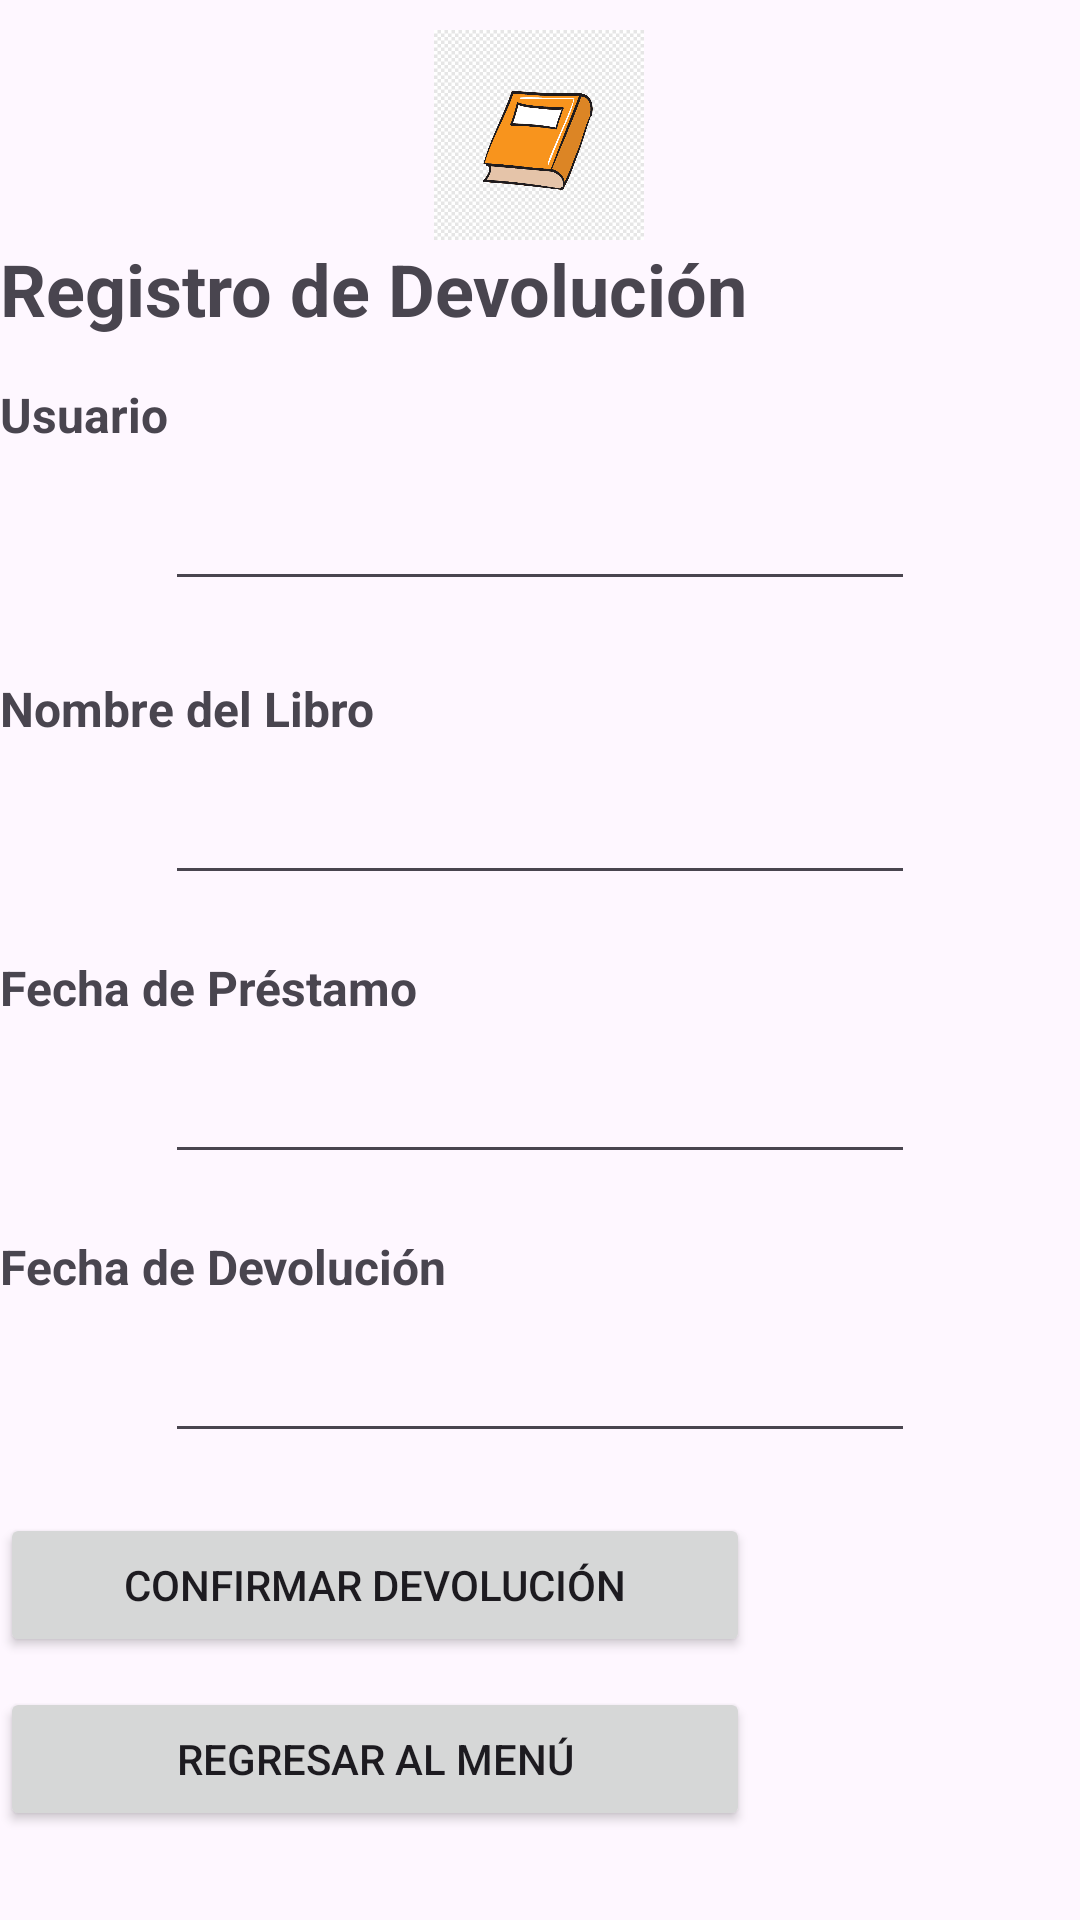

Here is an Android app screen rendered from its layout file. Give the layout XML and the strings, colors and styles it references.
<!-- AndroidManifest.xml: application theme Theme.ProyectoBiblioteca -->
<!-- res/layout/activity_main.xml -->
<?xml version="1.0" encoding="utf-8"?>
<ScrollView xmlns:android="http://schemas.android.com/apk/res/android"
    xmlns:app="http://schemas.android.com/apk/res-auto"
    xmlns:tools="http://schemas.android.com/tools"
    android:layout_width="match_parent"
    android:layout_height="match_parent">

    <androidx.constraintlayout.widget.ConstraintLayout
        android:layout_width="match_parent"
        android:layout_height="match_parent"
        tools:context=".MainActivity">

        <ImageView
            android:id="@+id/ImageView"
            android:layout_width="210dp"
            android:layout_height="70dp"
            android:layout_marginTop="10dp"
            android:contentDescription="aqui_va_la_imagen"
            app:layout_constraintEnd_toEndOf="parent"
            app:layout_constraintHorizontal_bias="0.497"
            app:layout_constraintStart_toStartOf="parent"
            app:layout_constraintTop_toTopOf="parent"
            app:srcCompat="@drawable/libro1"
            tools:ignore="HardcodedText" />

        <TextView
            android:id="@+id/labelRegistro"
            android:layout_width="250dp"
            android:layout_height="0dp"
            android:layout_marginTop="0dp"
            android:text="@string/registro_de_devolucion"
            android:textAlignment="textStart"
            android:textSize="24sp"
            android:textStyle="bold"
            app:layout_constraintTop_toBottomOf="@+id/ImageView"
            tools:ignore="MissingConstraints"
            tools:layout_editor_absoluteX="55dp" />

        <TextView
            android:id="@+id/labelUsuario"
            android:layout_width="250dp"
            android:layout_height="0dp"
            android:layout_marginTop="15dp"
            android:text="@string/usuario"
            android:textSize="16sp"
            android:textStyle="bold"
            app:layout_constraintTop_toBottomOf="@+id/labelRegistro"
            tools:layout_editor_absoluteX="55dp" />

        <EditText
            android:id="@+id/editUsuario"
            android:layout_width="250dp"
            android:layout_height="wrap_content"
            android:layout_marginLeft="25dp"
            android:layout_marginTop="10dp"
            android:layout_marginRight="25dp"
            android:contentDescription="@string/ingrese_usuario"
            android:ems="10"
            android:inputType="text"
            app:layout_constraintEnd_toEndOf="parent"
            app:layout_constraintStart_toStartOf="parent"

            app:layout_constraintTop_toBottomOf="@+id/labelUsuario"
            tools:ignore="Autofill,EditableContentDescCheck,LabelFor,TouchTargetSizeCheck" />

        <TextView
            android:id="@+id/NombreLibro"
            android:layout_width="250dp"
            android:layout_height="0dp"
            android:layout_marginTop="25dp"
            android:text="@string/nombre_del_libro"
            android:textSize="16sp"
            android:textStyle="bold"
            app:layout_constraintTop_toBottomOf="@+id/editUsuario"
            tools:layout_editor_absoluteX="55dp" />

        <EditText
            android:id="@+id/editNombreLibro"
            android:layout_width="250dp"
            android:layout_height="wrap_content"
            android:layout_marginLeft="25dp"
            android:layout_marginTop="10dp"
            android:layout_marginRight="25dp"
            android:contentDescription="@string/ingrese_libro"
            android:ems="10"
            android:inputType="text"
            app:layout_constraintEnd_toEndOf="parent"
            app:layout_constraintStart_toStartOf="parent"
            app:layout_constraintTop_toBottomOf="@+id/NombreLibro"
            tools:ignore="Autofill,EditableContentDescCheck,LabelFor,TouchTargetSizeCheck" />

        <TextView
            android:id="@+id/FechaPrestamo"
            android:layout_width="250dp"
            android:layout_height="0dp"
            android:layout_marginTop="20dp"
            android:text="@string/fecha_de_prestamo"
            android:textSize="16sp"
            android:textStyle="bold"
            app:layout_constraintTop_toBottomOf="@+id/editNombreLibro"
            tools:layout_editor_absoluteX="55dp" />

        <EditText
            android:id="@+id/editFechaPrestamo"
            android:layout_width="250dp"
            android:layout_height="wrap_content"
            android:layout_marginLeft="25dp"
            android:layout_marginTop="10dp"
            android:layout_marginRight="25dp"
            android:contentDescription="Ingrese FechaP"
            android:ems="10"
            android:inputType="text"
            app:layout_constraintEnd_toEndOf="parent"
            app:layout_constraintStart_toStartOf="parent"
            app:layout_constraintTop_toBottomOf="@+id/FechaPrestamo"
            tools:ignore="Autofill,EditableContentDescCheck,HardcodedText,LabelFor,TouchTargetSizeCheck" />

        <TextView
            android:id="@+id/FechaDevolucion"
            android:layout_width="250dp"
            android:layout_height="0dp"
            android:layout_marginTop="20dp"
            android:text="@string/fecha_de_devolucion"
            android:textSize="16sp"
            android:textStyle="bold"
            app:layout_constraintTop_toBottomOf="@+id/editFechaPrestamo"
            tools:layout_editor_absoluteX="55dp" />

        <EditText
            android:id="@+id/editFechaDevolucion"
            android:layout_width="250dp"
            android:layout_height="wrap_content"
            android:layout_marginLeft="25dp"
            android:layout_marginTop="10dp"
            android:layout_marginRight="25dp"
            android:contentDescription="Ingrese FechaD"
            android:ems="10"
            android:inputType="text"
            app:layout_constraintEnd_toEndOf="parent"
            app:layout_constraintStart_toStartOf="parent"
            app:layout_constraintTop_toBottomOf="@+id/FechaDevolucion"
            tools:ignore="Autofill,EditableContentDescCheck,HardcodedText,LabelFor,TouchTargetSizeCheck" />

        <Button
            android:id="@+id/Botonconfirm"
            android:layout_width="250dp"
            android:layout_height="0dp"
            android:layout_marginTop="20dp"
            android:onClick="agregar"
            android:text="@string/confirmar_devolucion"
            app:layout_constraintTop_toBottomOf="@+id/editFechaDevolucion"
            tools:layout_editor_absoluteX="55dp" />

        <Button
            android:id="@+id/BotonRegresar"
            android:layout_width="250dp"
            android:layout_height="0dp"
            android:layout_marginTop="10dp"
            android:onClick="irMenu"
            android:text="@string/regresar_al_menu"
            app:layout_constraintTop_toBottomOf="@+id/Botonconfirm"
            tools:layout_editor_absoluteX="55dp" />

    </androidx.constraintlayout.widget.ConstraintLayout>
</ScrollView>
<!-- resources referenced by this layout -->
<resources>
  <!-- drawable libro1: png bitmap (drawable, 8513 bytes) -->
  <string name="confirmar_devolucion">Confirmar Devolución</string>
  <string name="fecha_de_devolucion">Fecha de Devolución</string>
  <string name="fecha_de_prestamo">Fecha de Préstamo</string>
  <string name="ingrese_libro">Ingrese Libro</string>
  <string name="ingrese_usuario">Ingrese usuario</string>
  <string name="nombre_del_libro">Nombre del Libro</string>
  <string name="registro_de_devolucion">Registro de Devolución</string>
  <string name="regresar_al_menu">Regresar al Menú</string>
  <string name="usuario">Usuario</string>
  <style name="Theme.ProyectoBiblioteca" parent="Base.Theme.ProyectoBiblioteca" />
  <style name="Base.Theme.ProyectoBiblioteca" parent="Theme.Material3.DayNight.NoActionBar">
          
          
      </style>
</resources>
